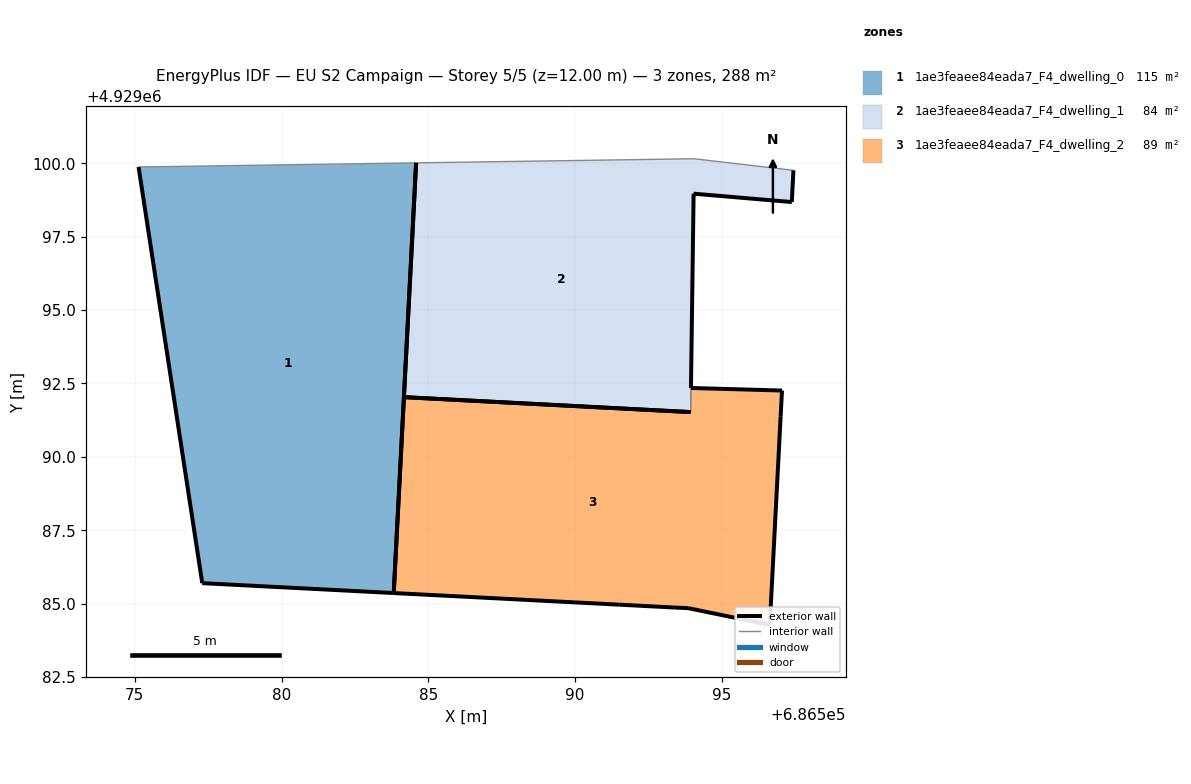
=== STOREY PLAN SPEC (per zone: floor XY polygon, exterior-wall plan segments, windows/doors) ===
zone 1: 1ae3feaee84eada7_F4_dwelling_0  (115.1 m²)
  floor: (686583.82, 4929085.36) (686584.58, 4929100.01) (686575.13, 4929099.88) (686577.30, 4929085.70)
  exterior wall: (686584.58, 4929100.01) – (686583.82, 4929085.36)  [14.7 m]
  exterior wall: (686583.82, 4929085.36) – (686577.30, 4929085.70)  [6.5 m]
  exterior wall: (686577.30, 4929085.70) – (686575.13, 4929099.88)  [14.3 m]
  interior walls: 1
zone 2: 1ae3feaee84eada7_F4_dwelling_1  (83.8 m²)
  floor: (686593.94, 4929091.52) (686593.95, 4929092.34) (686593.95, 4929092.35) (686594.04, 4929098.96) (686597.38, 4929098.68) (686597.44, 4929099.76) (686594.06, 4929100.16) (686592.31, 4929100.13) (686584.58, 4929100.01) (686584.17, 4929092.03) (686593.93, 4929091.52)
  exterior wall: (686593.93, 4929091.52) – (686584.17, 4929092.03)  [9.8 m]
  exterior wall: (686584.17, 4929092.03) – (686584.58, 4929100.01)  [8.0 m]
  exterior wall: (686597.44, 4929099.76) – (686597.38, 4929098.68)  [1.1 m]
  exterior wall: (686597.38, 4929098.68) – (686594.04, 4929098.96)  [3.4 m]
  exterior wall: (686594.04, 4929098.96) – (686593.95, 4929092.35)  [6.6 m]
  exterior wall: (686593.95, 4929092.35) – (686593.95, 4929092.34)  [0.0 m]
  exterior wall: (686593.94, 4929091.52) – (686593.93, 4929091.52)  [0.0 m]
  interior walls: 4
zone 3: 1ae3feaee84eada7_F4_dwelling_2  (89.1 m²)
  floor: (686596.63, 4929084.27) (686597.00, 4929091.36) (686597.05, 4929092.26) (686593.95, 4929092.34) (686593.94, 4929091.52) (686584.17, 4929092.03) (686583.82, 4929085.36) (686591.52, 4929084.96) (686593.40, 4929084.87) (686593.85, 4929084.84)
  exterior wall: (686584.17, 4929092.03) – (686593.94, 4929091.52)  [9.8 m]
  exterior wall: (686593.95, 4929092.34) – (686597.05, 4929092.26)  [3.1 m]
  exterior wall: (686597.05, 4929092.26) – (686597.00, 4929091.36)  [0.9 m]
  exterior wall: (686597.00, 4929091.36) – (686596.63, 4929084.27)  [7.1 m]
  exterior wall: (686596.63, 4929084.27) – (686593.85, 4929084.84)  [2.8 m]
  exterior wall: (686593.85, 4929084.84) – (686593.40, 4929084.87)  [0.5 m]
  exterior wall: (686593.40, 4929084.87) – (686591.52, 4929084.96)  [1.9 m]
  exterior wall: (686591.52, 4929084.96) – (686583.82, 4929085.36)  [7.7 m]
  exterior wall: (686583.82, 4929085.36) – (686584.17, 4929092.03)  [6.7 m]
  interior walls: 1

=== DERIVED (storey summary) ===
Building: EU S2 Campaign
Storey: 5 of 5  (floor level z = 12.00 m)
Storey gross floor area: 288.0 m²
Zones on this storey: 3
  - 1ae3feaee84eada7_F4_dwelling_0: floor 115.1 m²; exterior wall 35.6 m (106.7 m²); WWR 0.0%
  - 1ae3feaee84eada7_F4_dwelling_1: floor 83.8 m²; exterior wall 28.8 m (86.5 m²); WWR 0.0%
  - 1ae3feaee84eada7_F4_dwelling_2: floor 89.1 m²; exterior wall 40.4 m (121.3 m²); WWR 0.0%
Zone adjacency (shared interzone walls):
  - 1ae3feaee84eada7_F4_dwelling_1 ↔ 1ae3feaee84eada7_F4_dwelling_2